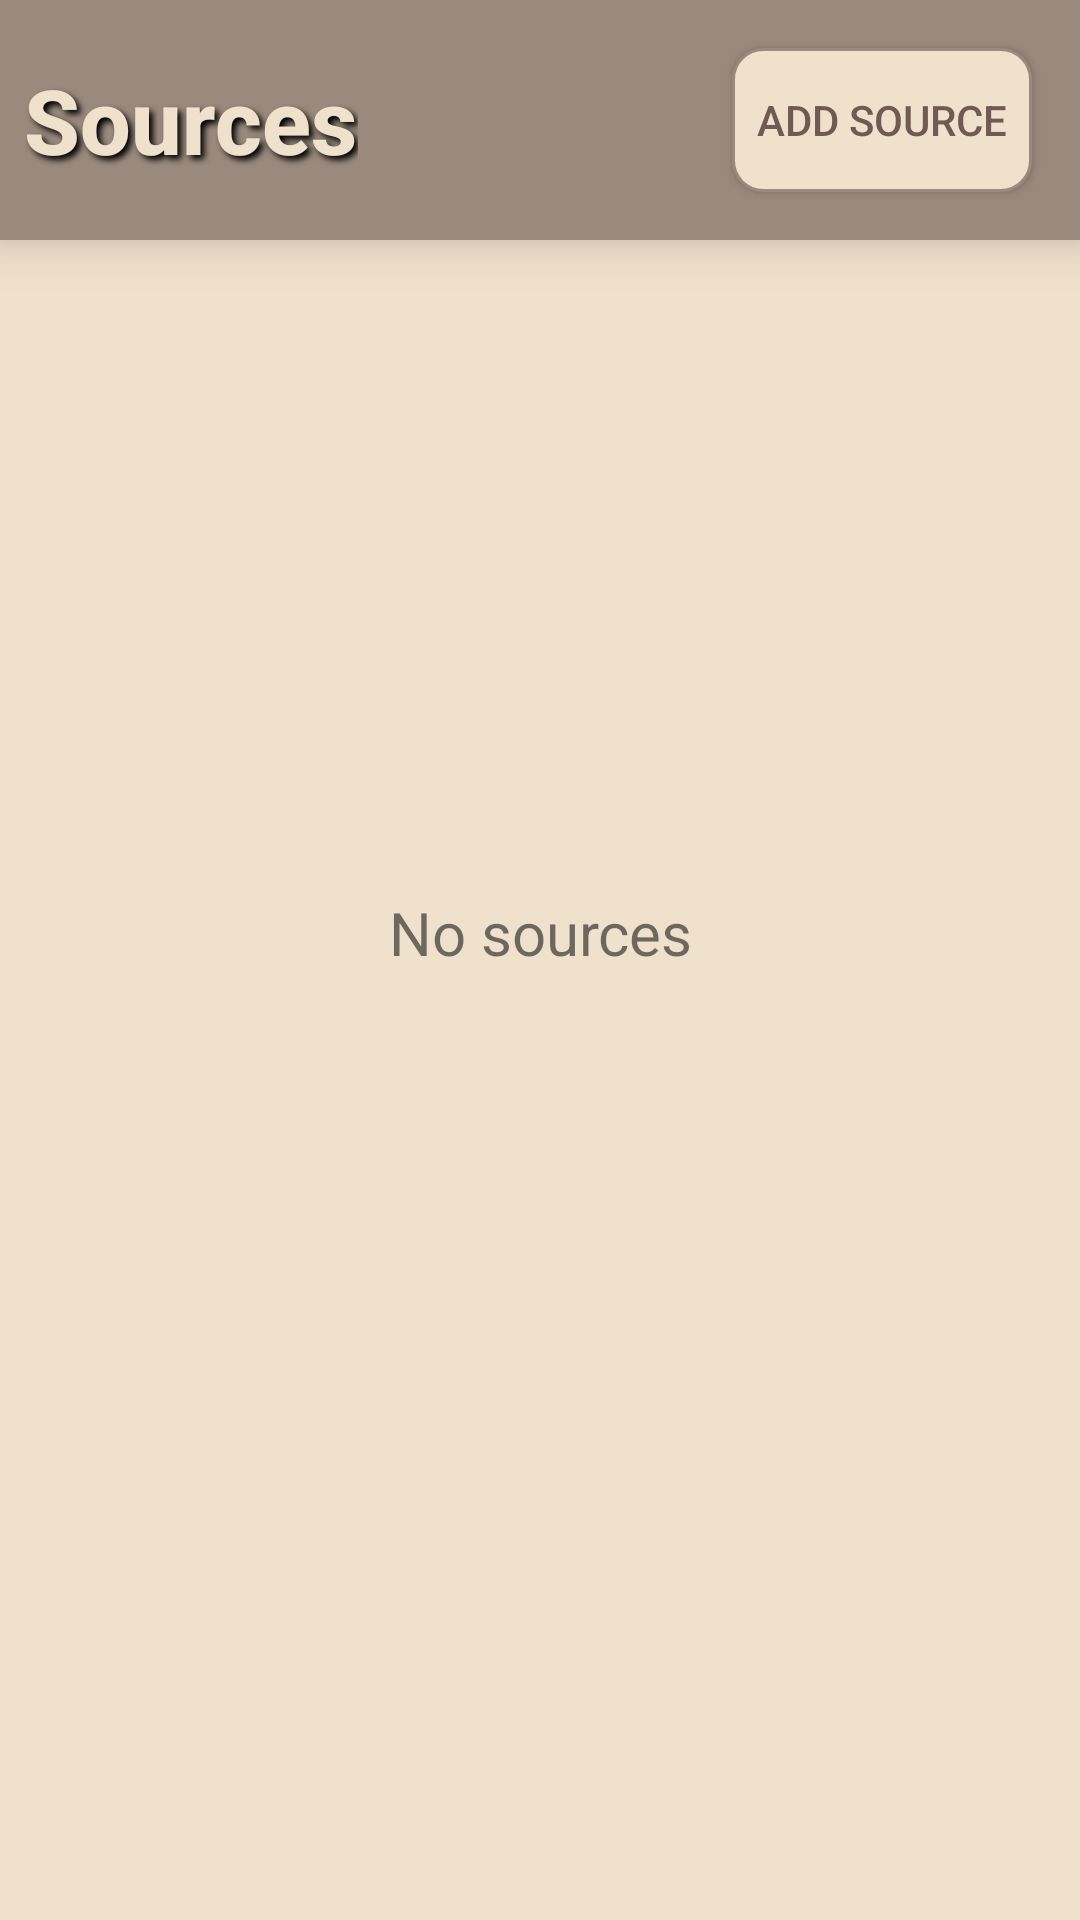

Here is an Android app screen rendered from its layout file. Give the layout XML and the strings, colors and styles it references.
<!-- AndroidManifest.xml: application theme AppTheme -->
<!-- res/layout/activity_source_list.xml -->
<?xml version="1.0" encoding="utf-8"?>
<android.support.constraint.ConstraintLayout xmlns:android="http://schemas.android.com/apk/res/android"
    xmlns:app="http://schemas.android.com/apk/res-auto"
    xmlns:tools="http://schemas.android.com/tools"
    android:layout_width="match_parent"
    android:layout_height="match_parent"
    android:background="@color/beigeLight"
    app:layout_behavior="@string/appbar_scrolling_view_behavior"
    tools:context=".SourceListActivity">


    <RelativeLayout
        android:id="@+id/flTopBar"
        android:layout_width="0dp"
        android:layout_height="80dp"
        android:background="@color/beigeGray"
        android:elevation="10dp"
        app:layout_constraintEnd_toEndOf="parent"
        app:layout_constraintHorizontal_bias="0.0"
        app:layout_constraintStart_toStartOf="parent"
        app:layout_constraintTop_toTopOf="parent">

        <Button
            android:id="@+id/add_btn"
            android:layout_width="100dp"
            android:layout_height="wrap_content"
            android:layout_alignParentEnd="true"
            android:layout_centerVertical="true"
            android:layout_marginEnd="16dp"
            android:background="@drawable/custom_button1"
            android:elevation="11dp"
            android:padding="-5dp"
            android:text="Add Source"
            android:textColor="@color/beigeBrown" />

        <TextView
            android:id="@+id/tvTitleSources"
            android:layout_width="wrap_content"
            android:layout_height="wrap_content"
            android:layout_alignParentStart="true"
            android:layout_centerVertical="true"
            android:layout_marginStart="8dp"
            android:shadowColor="@android:color/black"
            android:shadowDx="4"
            android:shadowDy="4"
            android:shadowRadius="5"
            android:text="Sources"
            android:textAppearance="@style/TextAppearance.AppCompat.Title"
            android:textColor="@color/beigeWhite"
            android:textSize="30sp"
            android:textStyle="bold" />

    </RelativeLayout>

    <ListView
        android:id="@+id/source_list_view"
        android:layout_width="match_parent"
        android:layout_height="494dp"
        app:layout_constraintEnd_toEndOf="parent"
        app:layout_constraintStart_toStartOf="parent"
        android:background="@color/beigeLight"
        app:layout_constraintTop_toBottomOf="@+id/flTopBar"></ListView>

    <TextView
        android:id="@+id/textView_empty"
        android:layout_width="115dp"
        android:layout_height="44dp"
        android:layout_marginBottom="8dp"
        android:layout_marginEnd="8dp"
        android:layout_marginStart="8dp"
        android:layout_marginTop="8dp"
        android:text="No sources"
        android:textAlignment="center"
        android:textSize="20sp"
        app:layout_constraintBottom_toBottomOf="parent"
        app:layout_constraintEnd_toEndOf="parent"
        app:layout_constraintStart_toStartOf="parent"
        app:layout_constraintTop_toTopOf="parent"
        app:layout_constraintVertical_bias="0.499" />

</android.support.constraint.ConstraintLayout>
<!-- resources referenced by this layout -->
<resources>
  <color name="beigeBrown">#6F5B54</color>
  <color name="beigeGray">#9A8A7D</color>
  <color name="beigeLight">#f0e1cc</color>
  <color name="beigeWhite">#f0e1cc</color>
  <!-- drawable custom_button1 (drawable) -->
  <?xml version="1.0" encoding="utf-8"?>
  <shape xmlns:android="http://schemas.android.com/apk/res/android"
      android:shape="rectangle" >
      <solid android:color="@color/beigeWhite" />
  
      <corners android:radius="10dip" />
  
      <stroke
          android:width="1dp"
          android:color="@color/beigeGray" />
  
  </shape>
  <style name="AppTheme" parent="Theme.AppCompat.Light.NoActionBar">
          
          <item name="colorPrimary">@color/colorPrimary</item>
          <item name="colorPrimaryDark">@color/beigeGray</item>
          <item name="colorAccent">@color/colorAccent</item>
      </style>
  <color name="colorPrimary">#3F51B5</color>
  <color name="colorAccent">#FF4081</color>
</resources>
